Run: headless pygame with SDL's dummy video driver; simulated clock (each Clock.tick advances the game by its frame time, no real sleeping); random seed 0; keys injected as events and as key.get_pressed() state; mouse plan: one left click at the window centre at the start of phase 2, then a move to the lower-right quarter at the start of phase 3.
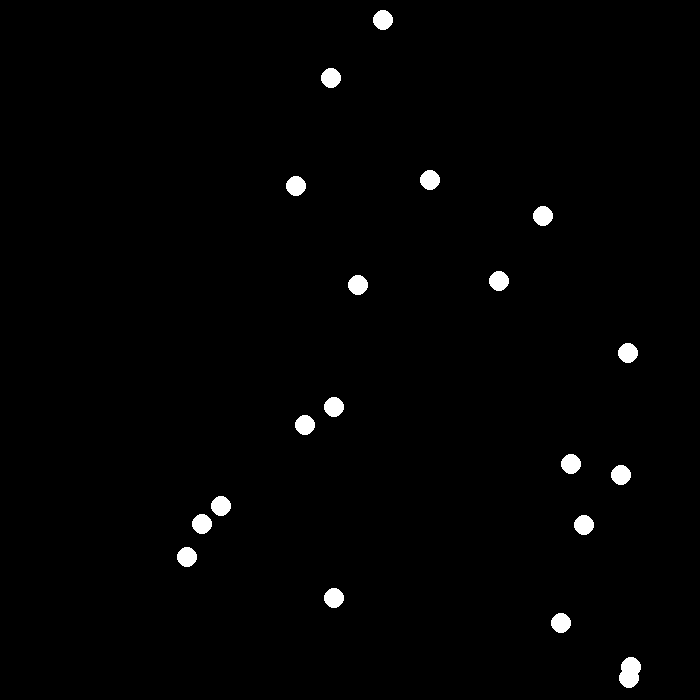
Frame 1 of 4 · flips 1–60 · no input
Frame 2 of 4 · flips 61–180 · clicked the window centre · tapped SPACE, RETURN · held RIGHT (→), D · screen unchanged from frame 1, image omitted
Frame 3 of 4 · flips 181–300 · moved the mouse to the lower-right quarter · held DOWN (↓), S · screen unchanged from frame 2, image omitted
Frame 4 of 4 · flips 301–420 · held LEFT (←), A, UP (↑), W · screen unchanged from frame 3, image omitted

The pygame program that drew these frames:

from __future__ import annotations
import pygame
import random
from itertools import chain
from typing import Optional, Union, Any
from math import log

WIDTH = 700  # ширина игрового окна
HEIGHT = 700  # высота игрового окна
FPS = 30  # частота кадров в секунду

pygame.init()
screen = pygame.display.set_mode((WIDTH, HEIGHT))
pygame.display.set_caption("My Game")
clock = pygame.time.Clock()
running = True
lines = []


def _add_end_point(x, y):
    _, (p2_x, p2_y) = lines[-1]
    lines.append([[p2_x, p2_y], [p2_x + x, p2_y + y]])


def _add_polar_line(leangh, grad):
    _dict = {0: (leangh, 0),
             90: (0, -leangh),
             180: (-leangh, 0),
             270: (0, leangh)}
    x, y = _dict[grad % 360]
    _add_end_point(x, y)


def base1(deep, leangh=30, angle=0):
    """ start____
                |
            ____|
    """
    if deep <= 0:
        return
    deep -= 1

    base2(deep, leangh, angle=0)
    angle += 0
    _add_polar_line(leangh, angle)

    base1(deep, leangh, angle=0)
    angle += 270
    _add_polar_line(leangh, angle)

    base1(deep, leangh, angle=0)
    angle += 270
    _add_polar_line(leangh, angle)

    base4(deep, leangh, angle=0)


def base2(deep, leangh=30, angle=0):
    """ start|    |
             |____|
     """
    if deep <= 0:
        return
    deep -= 1

    base1(deep, leangh, angle=0)
    angle += 270
    _add_polar_line(leangh, angle)

    base2(deep, leangh, angle=0)
    angle += 90
    _add_polar_line(leangh, angle)

    base2(deep, leangh, angle=0)
    angle += 90
    _add_polar_line(leangh, angle)

    base3(deep, leangh, angle=0)


def base3(deep, leangh=30, angle=0):
    """
    _____
    |
    |____start
    """
    if deep <= 0:
        return
    deep -= 1

    base4(deep, leangh, angle=0)
    angle += 180
    _add_polar_line(leangh, angle)

    base3(deep, leangh, angle=0)
    angle += 270
    _add_polar_line(leangh, angle)

    base3(deep, leangh, angle=0)
    angle += 270
    _add_polar_line(leangh, angle)

    base2(deep, leangh, angle=0)


def base4(deep, leangh=30, angle=0):
    """
    ______
    |    |
    |    |start
    """
    if deep <= 0:
        return
    deep -= 1

    base3(deep, leangh, angle=0)
    angle += 90
    _add_polar_line(leangh, angle)

    base4(deep, leangh, angle=0)
    angle += 90
    _add_polar_line(leangh, angle)

    base4(deep, leangh, angle=0)
    angle += 90
    _add_polar_line(leangh, angle)

    base1(deep, leangh, angle=0)


# lines = [[[10, 10], [10, 10]]]
# base1(5, 20)
# screen.fill((0, 0, 0))
# [pygame.draw.aaline(screen, (255, 255, 255),
#                     point1,
#                     point2) for (point1, point2) in lines]
list_tree: dict[int, Optional[MyPoint]] = dict()

class MyPoint(object):
    def __init__(self, x: float, y: float, color: tuple[int, int, int] = (255, 255, 255), radius: int = 10, real=True):
        self.x: float = x
        self.y: float = y
        self.color: tuple[int, int, int] = color
        self.r: int = radius
        self.real = real

    def draw(self, screen_):
        pygame.draw.circle(screen_, self.color, self.center, self.r)

    def draw_w_and_h_lines(self, screen_, x_start_end=(0, WIDTH), y_start_end=(0, HEIGHT)):
        pygame.draw.aaline(screen_, self.color, (x_start_end[0], self.int_y), (x_start_end[1], self.int_y))
        pygame.draw.aaline(screen_, self.color, (self.int_x, y_start_end[0]), (self.int_x, y_start_end[1]))

    @property
    def int_x(self):
        return round(self.x)

    @property
    def int_y(self):
        return round(self.y)

    @property
    def center(self):
        return self.int_x, self.int_y

    @classmethod
    def create_enter_point(cls, points_: list[MyPoint], color=(255, 0, 0), radius=10):
        return MyPoint(sum([i.x for i in points_]) / len(points_), sum([i.y for i in points_]) / len(points_),
                       color=color, radius=radius, real=False)

    @classmethod
    def division_4_groups(cls, center_point_: MyPoint, points_: list[MyPoint]):
        groups: list[list[MyPoint], list[MyPoint], list[MyPoint], list[MyPoint]] = [[], [], [], []]
        for p in points_:
            index: int = int(center_point_.x < p.x) + int(center_point_.y < p.y) * 2
            p.color = tuple([255 - 45 * index] * 3)
            groups[index].append(p)

        return groups

    @classmethod
    def draw_all(cls, screen_, points_: list[list[MyPoint, ...]]):
        [i.draw(screen_) for i in chain(points_)]

    @classmethod
    def create_binary_tree(
            cls, screen_, points_, deep=0, finding_map: dict[MyPoint, list[Optional[MyPoint]]] = dict(),
            last_center_point: Optional[tuple[MyPoint, int]] = None, yield_=False,
            x_start_end: tuple[int, int] = (0, WIDTH), y_start_end: tuple[int, int] = (0, HEIGHT)
    ):
        print(">>", points_)

        if len(points_) > 1:
            center_point = MyPoint.create_enter_point(points_, color=(255 - 45 * deep, 30 * deep % 255, 0))
            center_point.draw(screen_)
            center_point.draw_w_and_h_lines(screen_, x_start_end=x_start_end, y_start_end=y_start_end)
            if last_center_point is not None:
                finding_map[last_center_point[0]][last_center_point[1]] = center_point

            finding_map[center_point] = [None] * 4
            # MyPoint.draw_all(screen, points_)
            # if deep == 0 and yield_ is True:
            #     yield []
            if yield_ is True:
                MyPoint.draw_all(screen, points_)
                # yield
            new_points = MyPoint.division_4_groups(center_point, points_)
            gens = [cls.create_binary_tree(screen_, i, deep=deep + 1, finding_map=finding_map,
                                           last_center_point=(center_point, ind), yield_=yield_,
                                           x_start_end=(x_start_end[0] + (
                                               0 if ind % 2 == 0 else abs(center_point.int_x - x_start_end[0])),
                                                        x_start_end[1] - (0 if ind % 2 == 1 else abs(
                                                            center_point.int_x - x_start_end[1]))),
                                           y_start_end=(y_start_end[0] + (
                                               0 if ind // 2 == 0 else abs(center_point.int_y - y_start_end[0])),
                                                        y_start_end[1] - (0 if ind // 2 == 1 else abs(
                                                            center_point.int_y - y_start_end[1]))),
                                           ) for ind, i in
                    enumerate(new_points)]
            if yield_ is True:
                yield gens
        elif bool(points_):
            if last_center_point is not None:
                finding_map[last_center_point[0]] = finding_map.get(last_center_point[0], [None] * 4)
                # print(last_center_point, finding_map.get(last_center_point[0], None), points_)
                finding_map[last_center_point[0]][last_center_point[1]] = points_[0]

        return finding_map

    @classmethod
    def create_binary_tree_as_list(
            cls, screen_, points_, deep=0
            , yield_=False,
            x_start_end: tuple[int, int] = (0, WIDTH), y_start_end: tuple[int, int] = (0, HEIGHT),
            parent_index: int = 0, number_group: int = 1
    ):
        global list_tree
        # print(">>", points_)

        if len(points_) > 1:
            center_point = MyPoint.create_enter_point(points_, color=(255 - 45 * deep, 30 * deep % 255, 0))
            center_point.draw(screen_)
            center_point.draw_w_and_h_lines(screen_, x_start_end=x_start_end, y_start_end=y_start_end)

            my_index = parent_index * 4 + number_group
            list_tree[my_index] = center_point

            if yield_ is True:
                MyPoint.draw_all(screen, points_)

            new_points = MyPoint.division_4_groups(center_point, points_)
            gens = [cls.create_binary_tree_as_list(
                screen_, i, deep=deep + 1, yield_=yield_,
                x_start_end=(x_start_end[0] + (0 if ind % 2 == 0 else abs(center_point.int_x - x_start_end[0])),
                             x_start_end[1] - (0 if ind % 2 == 1 else abs(center_point.int_x - x_start_end[1]))),
                y_start_end=(y_start_end[0] + (0 if ind // 2 == 0 else abs(center_point.int_y - y_start_end[0])),
                             y_start_end[1] - (0 if ind // 2 == 1 else abs(center_point.int_y - y_start_end[1]))),
                parent_index=my_index,

                number_group=ind + 1

            ) for ind, i in enumerate(new_points)]

            if yield_ is True:
                res = yield gens
                # if isinstance(res, dict):
                #     list_tree |= res
        elif len(points_) == 1:
            my_index = parent_index * 4 + number_group
            list_tree[my_index] = points_[0]
        return list_tree

    @classmethod
    def find_point(cls, screen_, find_point_: MyPoint, points_map: dict[MyPoint, list[Optional[MyPoint]]],
                   start_point: Optional[MyPoint] = None):

        if start_point is None:
            start_point: MyPoint = list(points_map.keys())[0]
            last_start_color = start_point.color
            start_point.color = 0, 0, 255
            start_point.draw(screen_)
            start_point.color = last_start_color
            yield

        last_start_color = start_point.color
        start_point.color = 0, 0, 150
        start_point.draw(screen_)
        new_start_point = points_map[start_point][
            int(start_point.x < find_point_.x) + int(start_point.y < find_point_.y) * 2]

        print(new_start_point, new_start_point not in points_map,
              int(start_point.x < find_point_.x) + int(start_point.y < find_point_.y) * 2,
              start_point, points_map[start_point])
        if new_start_point is None or new_start_point not in points_map:
            new_start_point_color = (0, 255, 255)
            if new_start_point is not None:
                new_start_point_color = new_start_point.color
                new_start_point.color = 0, 255, 0
                new_start_point.r += 10
                new_start_point.draw(screen_)
                print('---------------------------------------------------------')

            yield
            if new_start_point is not None:
                new_start_point.color = 0, 0, 0
                new_start_point.draw(screen_)
                new_start_point.color = new_start_point_color
                new_start_point.r -= 10
                new_start_point.draw(screen_)
            start_point.color = last_start_color
            start_point.draw(screen_)

            yield

            return new_start_point
        else:
            new_start_point_color = new_start_point.color
            new_start_point.color = 0, 0, 255
            new_start_point.draw(screen_)
            new_start_point.color = new_start_point_color

            gen = cls.find_point(screen_, find_point_, points_map, new_start_point)
            yield gen

            start_point.color = last_start_color
            start_point.draw(screen_)
            # new_start_point.color = new_start_point.color[0], new_start_point.color[1], 255
            # new_start_point.draw(screen_)

            return gen

    @classmethod
    def find_point_in_tree(cls, screen_, find_point_: MyPoint, points_tree: list[Optional[MyPoint]], start_index: int):
        start_point: MyPoint = points_tree[start_index]

        if start_index == 0:
            last_start_color = start_point.color
            start_point.color = 0, 0, 255
            start_point.draw(screen_)
            start_point.color = last_start_color
            yield

        last_start_color = start_point.color
        start_point.color = 0, 0, 150
        start_point.draw(screen_)

        index = (int(start_point.x < find_point_.x) + int(start_point.y < find_point_.y) * 2) + 1 + (start_index * 4)

        print(start_index, index, int(start_point.x < find_point_.x) + int(start_point.y < find_point_.y) * 2 + 1,
              start_index * 4,
              (points_tree[index] if len(points_tree) > index else "----"), len(points_tree))

        # print(*['\t' * (((int(log(ind - (ind % 4 == 0), 4) + 1) + 1) if ind != 0 else 0) )+ str(i) + '\n' ])

        # last = 0
        # print(str(0).center(4) + str(points_tree[0]))
        # for ind, i in enumerate(points_tree[1:], 1):
        #     if ind != 1:
        #         t = int(log(ind - 1 - last * 4, 4))
        #         last = max(t, last)
        #
        #     print(str(ind).center(4) + '\t' * (last + 1) + str(i))

        new_start_point = None
        if len(points_tree) <= index or (new_start_point := points_tree[index]) is None:

            if len(points_tree) <= index or points_tree[index] is None:
                new_start_point = points_tree[start_index]
            else:
                new_start_point = points_tree[index]

            new_start_point_color = (0, 255, 255)
            if new_start_point is not None and new_start_point.real is True:
                new_start_point_color = new_start_point.color
                new_start_point.color = 0, 255, 0
                new_start_point.r += 10
                new_start_point.draw(screen_)
                print('---------------------------------------------------------')

            yield
            if new_start_point is not None:
                new_start_point.color = 0, 0, 0
                new_start_point.draw(screen_)
                new_start_point.color = new_start_point_color
                new_start_point.r -= 10
                new_start_point.draw(screen_)
            start_point.color = last_start_color
            start_point.draw(screen_)

            yield

            return new_start_point
        else:
            new_start_point = points_tree[index]
            new_start_point_color = new_start_point.color
            new_start_point.color = 0, 0, 255
            new_start_point.draw(screen_)
            new_start_point.color = new_start_point_color

            gen = cls.find_point_in_tree(screen_, find_point_, points_tree, index)
            yield gen

            start_point.color = last_start_color
            start_point.draw(screen_)
            # new_start_point.color = new_start_point.color[0], new_start_point.color[1], 255
            # new_start_point.draw(screen_)

            return gen

    def __repr__(self):
        return f'P({self.int_x}, {self.int_y}, {self.color[0] == self.color[1] == self.color[2]})'


points = [MyPoint(random.random() * (WIDTH - 20) + 10, random.random() * (HEIGHT - 20) + 10) for i in range(20)]
[i.draw(screen) for i in points]

# center_point = MyPoint.create_enter_point(points)
# center_point.draw(screen)
# center_point.draw_w_and_h_lines(screen)
# new_points = MyPoint.division_4_groups(center_point, points)
# MyPoint.draw_all(screen, new_points)
# ------------------------------------------------------
# finding_map_ = MyPoint.create_binary_tree(screen, points)
# MyPoint.draw_all(screen, points)
# print('-' * 20)
# print(*finding_map_.items(), sep='\n')
#
# while running:
#     for event in pygame.event.get():
#         # проверить закрытие окна
#         if event.type == pygame.QUIT:
#             running = False
#     pygame.display.flip()
#     clock.tick(FPS)
# ---------------------------------------------------------
finding_map_ = dict()
list_tree_as_dict = dict()
generators = [MyPoint.create_binary_tree_as_list(screen, points, yield_=True, number_group=0)]
# MyPoint.draw_all(screen, points)
# print('-' * 20)
# print(*finding_map_.items(), sep='\n')
can_create_point = False
find_generator = None
last_find_generator = None
tree_list = []

while running:
    for event in pygame.event.get():
        # проверить закрытие окна
        if event.type == pygame.QUIT:
            running = False
        if event.type == pygame.KEYDOWN:
            if event.key == pygame.K_ESCAPE:

                def ddd():
                    global can_create_point
                    try:
                        if bool(generators):
                            generators.extend(next(generators[0]))
                        else:
                            can_create_point = True
                            print('end!!!!!!!!!!!!!!!!')
                    except StopIteration as e:
                        print('error is', e, [e], e.args)
                        if bool(generators):
                            generators.pop(0)
                            ddd()
                        else:
                            can_create_point = True
                            print('end!!!!!!!!!!!!!!!!')


                ddd()
            if event.key == pygame.K_SPACE and can_create_point is True:  #
                # print('K_SPACE')
                if last_find_generator is not None:
                    try:
                        next(last_find_generator)
                    except StopIteration as e:
                        last_find_generator = None
                        print('err11', e.args, [e])
                try:
                    new_gen = next(find_generator)
                    if new_gen is not None:
                        last_find_generator = find_generator
                        find_generator = new_gen
                    else:
                        pass
                        # last_find_generator = find_generator

                        # last_find_generator = None
                        # next(find_generator)
                except StopIteration as e:
                    print('err', e.args, [e])

        if event.type == pygame.MOUSEBUTTONDOWN and can_create_point is True:
            pos = pygame.mouse.get_pos()
            find_point = MyPoint(*pos, color=(255, 255, 0))
            find_point.draw(screen)
            # find_generator = MyPoint.find_point(screen, find_point, finding_map_)

            last_find_generator = None
            # tree_list.append(list(finding_map_.keys())[0])
            # print(*list_tree.items(), sep = '\n')
            tree_list = []
            l_ = log(max(list_tree.keys()), 4)
            for i in range(sum([4 ** i for i in range(0, (int(l_) if l_ % 1 == 0 else (int(l_) + 1)) + 1)])):
                tree_list.append(list_tree.get(i, None))
            print(len(tree_list))
            find_generator = MyPoint.find_point_in_tree(screen, find_point, tree_list, 0)

    pygame.display.flip()
    clock.tick(FPS)
